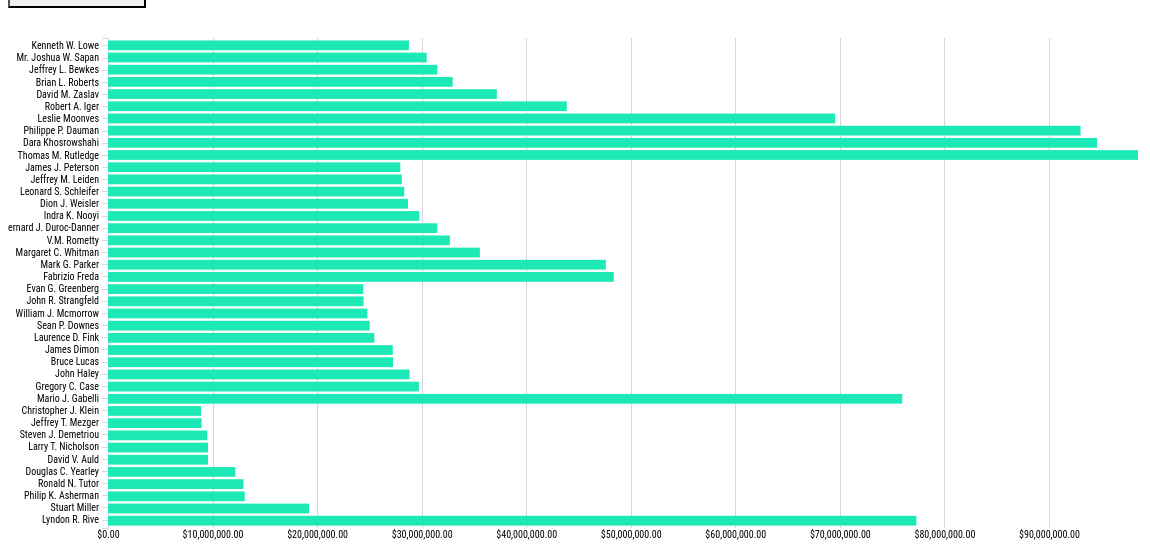
D3 v4 page, settled after 480 driven frames (8 s of simulated time); the page loaded 1 data file(s).


// ── sample.js
window.onload = function() {

  var data;
  var newData = [];
  var d3 = window.d3;
  var w = 1200;
  var h = 600;

  var key = function(d) {
    return d.key;
  }

  var padding = 20;
  var margin = {
    top: 30,
    bottom:80,
    left: 100,
    right: 70
  };

  var width = w - margin.left - margin.right;
  var height = h - margin.top - margin.bottom;
  var controls = d3.select(".sort").append("div")
                   .attr("id", "controls");

  var sortButton = controls.append("button").html("Sort data: ascending").attr("class", "btn btn-secondary btn-sm sort border-2")
                           .attr("state", 0);
  var formatDecimalComma = d3.format(",.2f")
  var formatMoney = function(d)  {
    return "$" + formatDecimalComma(d);
  };

  var rowParser = function(d) {
    return {
      name: d.name,
      company: d.company,
      year: parseInt(d.year),
      compensation: parseInt(d.compensation.replace(/[^0-9\.-]+/g,"")),
      industry: d.industry,
      code: d.code,
      key: parseInt(d.key)
    }
  }

  var svg = d3.select(".svg").append("svg").attr("width", w).attr("height", h);
  var tooltip = d3.select("body").append("div").attr("class", "toolTip");
  var chart = svg.append("g")
  .attr("transform", "translate(" + margin.left + "," + margin.top + ")");



  d3.csv("ceo-data.csv", rowParser, function(dataset) {
    data = dataset;
    console.log(data);
    data.sort(function(a, b) {
      return a.comepensation - b.compensation;
    });
    graph()
  });


  function drawAxis() {

      var xScale = d3.scaleLinear().domain([0, d3.max(data, function(d) {
        return d.compensation;
      })]).range([0, width]);

      var yScale = d3.scaleBand().domain(data.map(function(d) {
        return d.name;
      })).padding(0.3).range([height, 0]);


      var xAxis = d3.axisBottom().scale(xScale).ticks(8).tickFormat(function(d) {
        return formatMoney(d);
      }).tickSizeInner([-height]);

      var yAxis = d3.axisLeft().scale(yScale);


      chart.append("g")
           .attr("class", "x axis")
           .attr("transform", "translate(0," + height + ")")
            .transition()
            .duration(500)
            .delay(100)
            .call(xAxis);

      chart.append("g")
          .attr("class", "y axis")
          .transition()
          .duration(500)
          .delay(100)
          .call(yAxis);
        }


  function graph() {

      var xScale = d3.scaleLinear().domain([0, d3.max(data, function(d) {
        return d.compensation;
      })]).range([0, width]);

      var yScale = d3.scaleBand().domain(data.map(function(d) {
        return d.name;
      })).padding(0.2).range([height, 0]);


      drawAxis();
      //enter()
      chart.selectAll(".bar")
           .data(data)
           .enter()
           .append("rect")
           .attr("class", "bar")
           .on("mouseover", function(d) {
              tooltip.style("left", d3.event.pageX + 20 + "px")
                     .style("top", d3.event.pageY - 20 + "px")
                     .style("fill", "red")
                     .style("display", "inline-block")
                     .html((d.name) + "<br>" + "$" + (d.compensation.toFixed(2)) + "<br>" + (d.company) + "<br>" + (d.industry.toUpperCase()) + "<br>" + (d.year))

            })
            .on("mouseout", function(d){ tooltip.style("display", "none");});


      //update()
      chart.selectAll(".bar")
           .transition()
           .duration(500)
           .delay(100)
           .attr("x", 0)
           .attr("height", yScale.bandwidth())
           .attr("y", function(d) {
             return yScale(d.name);
           })
           .attr("width", function(d) {
             return xScale(d.compensation);
           })

      //exit()
      chart.selectAll(".bar")
           .data(data)
           .exit()
           .remove()

      }
        sortButton.on("click", function() {


          var self = d3.select(this);
          var ascending = function(a,b) {
            return a.compensation - b.compensation;
          };

          var descending = function(a,b) {
            return b.compensation - a.compensation;
          }

          var state = +self.attr("state");
          var text = "Sort data: ";
          if(state === 0) {
            data.sort(ascending);
            state = 1;
            text += "descending";
          } else if(state === 1) {
            data.sort(descending);
            state = 0;
            text += "ascending";
          }
          console.log(data);

          self.attr("state", state);
          self.html(text);

          graph();

        })



        d3.select("#filterselect").on("change", function() {
            var threshold = d3.select(this).node().value;
            newData = data.filter(function(d) {
              if(threshold !== "all") {
                return d.code === threshold;
              } else {
                return newData = d;
              }
            })
            var bars = chart.selectAll(".bar")
                            .remove()
                            .exit()
                            .data(data)

            var xScale = d3.scaleLinear().domain([0, d3.max(newData, function(d) {
              return d.compensation;
            })]).range([0, width]);

            var yScale = d3.scaleBand().domain(newData.map(function(d) {
              return d.name;
            })).padding(0.2).range([height, 0]);


            var xAxis = d3.axisBottom().scale(xScale).ticks(8).tickFormat(function(d) {
              return formatMoney(d);
            }).tickSizeInner([-height]);

            var yAxis = d3.axisLeft().scale(yScale);

            chart.select(".x.axis")
                  .transition()
                  .duration(500)
                  .call(xAxis);

           chart.select(".y.axis")
             .transition()
             .duration(500)
             .call(yAxis);

           chart.selectAll(".bar")
             .data(newData)
             .transition()
             .duration(500)
             .attr("x", 0)
             .attr("height", yScale.bandwidth())
             .attr("y", function(d) {
               return yScale(d.name);
             })
             .attr("width", function(d) {
               return xScale(d.compensation);
             })

          chart.selectAll(".bar")
               .data(newData)
               .enter()
               .append("rect")
               .attr("class", "bar")
               .on("mouseover", function(d) {
                  tooltip.style("left", d3.event.pageX + 20 + "px")
                         .style("top", d3.event.pageY - 20 + "px")
                         .style("fill", "red")
                         .style("display", "inline-block")
                         .html((d.name) + "<br>" + "$" + (d.compensation.toFixed(2)) + "<br>" + (d.company) + "<br>" + (d.year))

                })
                .on("mouseout", function(d){ tooltip.style("display", "none");});




          chart.selectAll(".bar")
               .transition()
               .duration(500)
               .delay(100)
               .attr("x", 0)
               .attr("height", yScale.bandwidth())
               .attr("y", function(d) {
                 return yScale(d.name);
               })
               .attr("width", function(d) {
                 return xScale(d.compensation);
               })

          });


}


### data: ceo-data.csv
name, company, year, compensation, industry, code, key
Lyndon R. Rive, SolarCity Corporation, 2015, 77,318,016, construction, con, 1
Stuart Miller, Lennar Corporation, 2016, 19,225,403, construction, con, 2
Philip K. Asherman, Chicago Bridge & Iron Company N.V., 2016, 13,080,888, construction, con, 3
Ronald N. Tutor, Tutor Perini Corporation, 2016, 12,954,885, construction, con, 4
Douglas C. Yearley, Toll Brothers, 2016, 12,183,878, construction, con, 5
David V. Auld, D.R. Horton, 2016, 9,565,867, construction, con, 6
Larry T. Nicholson, CalAtlantic Group, 2016, 9,564,699, construction, con, 7
Steven J. Demetriou, Jacobs Engineering Group, 2016, 9,497,413, construction, con, 8
Jeffrey T. Mezger, KB Home, 2016, 8,956,859, construction, con, 9, 
Christopher J. Klein, Fortune Brands Home & Security, 2016, 8,897,622, construction, con, 10
Mario J. Gabelli, Gamco Investors, 2016, 75,965,266, finance, fin, 11
Gregory C. Case, Aon, 2015, 29,735,220, finance, fin, 12
John Haley, Willis Towers Watson Public Limited Comp…, 2016, 28,846,121, finance, fin, 13
Bruce Lucas, Heritage Insurance Holdings, 2015, 27,263,997, finance, fin, 14
James Dimon, J P Morgan Chase & Co, 2016, 27,236,892, finance, fin, 15
Laurence D. Fink, BlackRock, 2016, 25,472,831, finance, fin, 16
Sean P. Downes, Universal Insurance Holdings, 2015, 25,032,334, finance, fin, 17
William J. Mcmorrow, Kennedy-Wilson Holdings, 2015, 24,806,979, finance, fin, 18
John R. Strangfeld, Prudential Financial, 2016, 24,444,255, finance, fin, 19
Evan G. Greenberg, Chubb, 2016, 24,419,486, finance, fin, 20
Fabrizio Freda, Estee Lauder Companies, 2016, 48,369,401, manufacturing, man, 21
Mark G. Parker, Nike, 2016, 47,615,302, manufacturing, man, 22
Margaret C. Whitman, Hewlett Packard Enterprise Company, 2016, 35,564,351, manufacturing, man, 23
V.M. Rometty, International Business Machines Corporat…, 2016, 32,695,699, manufacturing, man, 24
Bernard J. Duroc-Danner, Weatherford International, 2016, 31,488,270, manufacturing, man, 25
Indra K. Nooyi, Pepsico, 2016, 29,783,416, manufacturing, man, 26
Dion J. Weisler, HP, 2016, 28,696,267, manufacturing, man, 27
Leonard S. Schleifer, Regeneron Pharmaceuticals, 2016, 28,337,520, manufacturing, man, 28
Jeffrey M. Leiden, Vertex Pharmaceuticals, 2015, 28,099,826, manufacturing, man, 29
James J. Peterson, Microsemi Corporation, 2016, 27,958,781, manufacturing, man, 30
Thomas M. Rutledge, Charter Communications, 2016, 98,515,727, transportation, communications, electric…, trans, 31
Dara Khosrowshahi, Expedia, 2015, 94,603,552, transportation, communications, electric…, trans, 32
Philippe P. Dauman, Viacom, 2016, 93,021,795, transportation, communications, electric…, trans, 33
Leslie Moonves, CBS Corporation, 2016, 69,550,657, transportation, communications, electric…, trans, 34
Robert A. Iger, Walt Disney Company, 2016, 43,882,396, transportation, communications, electric…, trans, 35
David M. Zaslav, Discovery Communications, 2016, 37,192,354, transportation, communications, electric…, trans, 36
Brian L. Roberts, Comcast Corporation, 2016, 32,963,491, transportation, communications, electric…, trans, 37
Jeffrey L. Bewkes, Time Warner, 2015, 31,493,211, transportation, communications, electric…, trans, 38
Mr. Joshua W. Sapan, AMC Networks, 2016, 30,485,596, transportation, communications, electric…, trans, 39
Kenneth W. Lowe, Scripps Networks Interactive, 2016, 28,784,240, transportation, communications, electric…, trans, 40